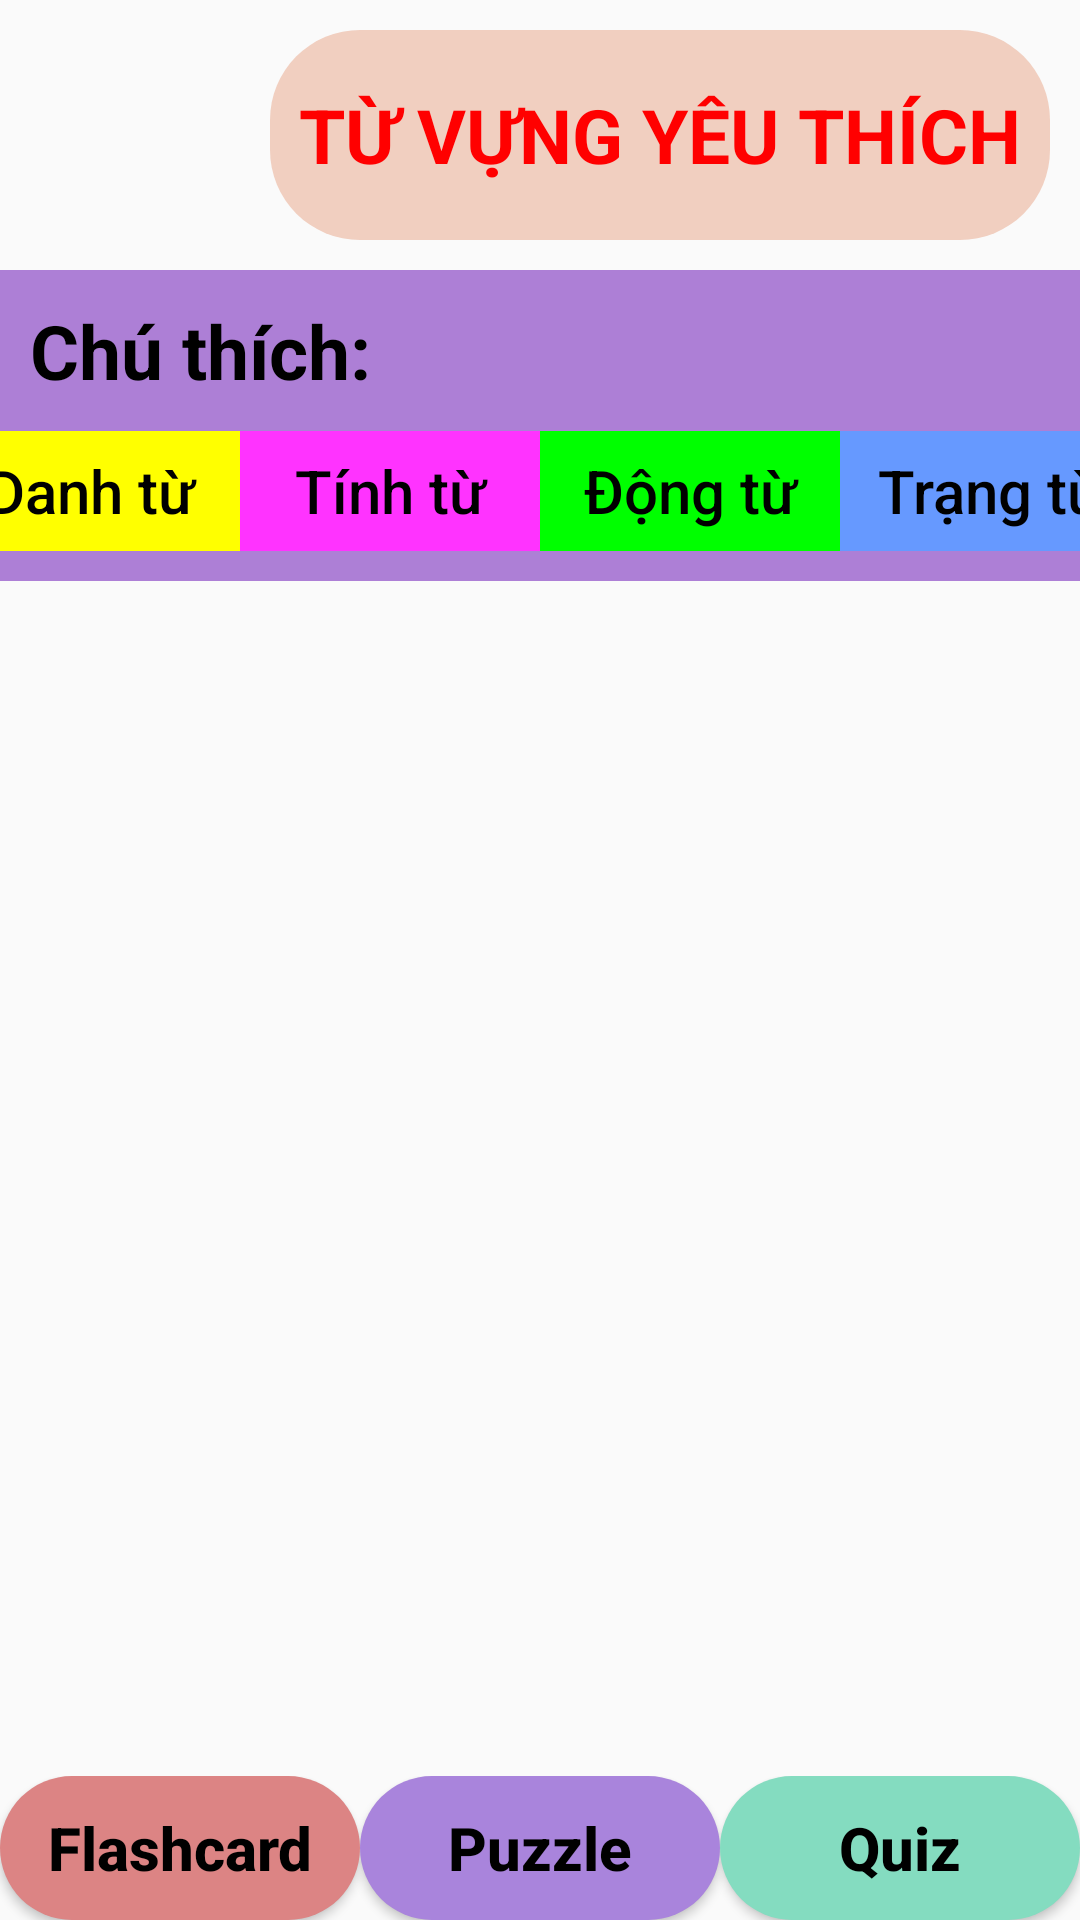

Write the Android layout XML for this screen, with the resource values it uses.
<!-- AndroidManifest.xml: application theme Theme.AppEnglish123 -->
<!-- res/layout/fragment_list_love.xml -->
<?xml version="1.0" encoding="utf-8"?>
<FrameLayout xmlns:android="http://schemas.android.com/apk/res/android"
    xmlns:tools="http://schemas.android.com/tools"
    android:layout_width="match_parent"
    android:layout_height="match_parent"
    tools:context=".fragment.ListLoveFragment">

    <LinearLayout
        android:layout_width="match_parent"
        android:layout_height="wrap_content"
        android:orientation="horizontal"
        android:padding="10dp">
        <ImageView
            android:layout_width="70dp"
            android:layout_height="70dp"
            android:src="@drawable/ic_tym2"
            android:layout_marginRight="10dp"/>
        <TextView
            android:layout_width="match_parent"
            android:layout_height="match_parent"
            android:text="TỪ VỰNG YÊU THÍCH"
            android:gravity="center"
            android:textSize="25dp"
            android:textStyle="bold"
            android:textColor="#ff0000"
            android:background="@drawable/type_button_signup"
            android:backgroundTint="#F1CFC0"/>
    </LinearLayout>
    <LinearLayout
        android:layout_width="match_parent"
        android:layout_height="wrap_content"
        android:orientation="vertical"
        android:layout_marginTop="90dp"
        android:background="#AD7FD6">

        <TextView
            android:id="@+id/textView"
            android:layout_width="match_parent"
            android:layout_height="wrap_content"
            android:text="Chú thích:"
            android:textColor="#000000"
            android:textSize="25dp"
            android:textStyle="bold"
            android:padding="10dp"/>
        <LinearLayout
            android:layout_width="match_parent"
            android:layout_height="wrap_content"
            android:orientation="horizontal"
            android:gravity="center"
            android:layout_marginBottom="10dp">
            <Button
                android:layout_width="100dp"
                android:layout_height="40dp"
                android:background="#ffff00"
                android:text="Danh từ"
                android:textSize="20dp"
                android:textColor="@color/black"
                android:textAllCaps="false"/>
            <Button
                android:layout_width="100dp"
                android:layout_height="40dp"
                android:background="#ff33ff"
                android:text="Tính từ"
                android:textSize="20dp"
                android:textColor="@color/black"
                android:textAllCaps="false" />
            <Button
                android:layout_width="100dp"
                android:layout_height="40dp"
                android:background="#00ff00"
                android:text="Động từ"
                android:textSize="20dp"
                android:textColor="@color/black"
                android:textAllCaps="false" />
            <Button
                android:layout_width="100dp"
                android:layout_height="40dp"
                android:background="#6699ff"
                android:text="Trạng từ"
                android:textSize="20dp"
                android:textColor="@color/black"
                android:textAllCaps="false" />
        </LinearLayout>

    </LinearLayout>
    <androidx.recyclerview.widget.RecyclerView
        android:id="@+id/recylcerListLove"
        android:layout_width="match_parent"
        android:layout_height="match_parent"
        android:layout_marginTop="200dp"
        android:layout_marginBottom="50dp"/>
    <LinearLayout
        android:layout_width="match_parent"
        android:layout_height="wrap_content"
        android:orientation="horizontal"
        android:layout_gravity="bottom|center">
        <Button
            android:layout_width="wrap_content"
            android:layout_height="wrap_content"
            android:layout_weight="1"
            android:text="Flashcard"
            android:textColor="#000000"
            android:textStyle="bold"
            android:textSize="20dp"
            android:textAllCaps="false"
            android:background="@drawable/type_button_login"
            android:backgroundTint="#DC8484"/>
        <Button
            android:layout_width="wrap_content"
            android:layout_height="wrap_content"
            android:layout_weight="1"
            android:text="Puzzle"
            android:textColor="#000000"
            android:textStyle="bold"
            android:textSize="20dp"
            android:textAllCaps="false"
            android:background="@drawable/type_button_login"
            android:backgroundTint="#A984DC"/>
        <Button
            android:layout_width="wrap_content"
            android:layout_height="wrap_content"
            android:layout_weight="1"
            android:text="Quiz"
            android:textColor="#000000"
            android:textStyle="bold"
            android:textSize="20dp"
            android:textAllCaps="false"
            android:background="@drawable/type_button_login"
            android:backgroundTint="#84DCC0"/>
    </LinearLayout>

</FrameLayout>
<!-- resources referenced by this layout -->
<resources>
  <!-- drawable type_button_login (drawable) -->
  <?xml version="1.0" encoding="utf-8"?>
  <shape xmlns:android="http://schemas.android.com/apk/res/android">
  
      <corners android:radius="30dp"/>
      <solid android:color="#ff0033"/>
  </shape>
  <!-- drawable type_button_signup (drawable) -->
  <?xml version="1.0" encoding="utf-8"?>
  <shape xmlns:android="http://schemas.android.com/apk/res/android">
  
      <corners android:radius="30dp"/>
      <solid android:color="#ff0000"/>
  </shape>
  <style name="Theme.AppEnglish123" parent="Theme.AppCompat.Light.NoActionBar">
          
          <item name="colorPrimary">@color/purple_500</item>
          <item name="colorPrimaryVariant">@color/purple_700</item>
          <item name="colorOnPrimary">@color/white</item>
          
          <item name="colorSecondary">@color/teal_200</item>
          <item name="colorSecondaryVariant">@color/teal_700</item>
          <item name="colorOnSecondary">@color/black</item>
          
          <item name="android:statusBarColor" tools:targetApi="l">?attr/colorPrimaryVariant</item>
          
      </style>
  <!-- not gathered from this repository: default colours our renderer supplied (Android Studio template values) -->
  <color name="purple_500">#FF6200EE</color>
  <color name="purple_700">#FF3700B3</color>
  <color name="teal_200">#FF03DAC5</color>
  <color name="teal_700">#FF018786</color>
  <color name="black">#FF000000</color>
  <color name="white">#FFFFFFFF</color>
</resources>
